2-way image classification set "90-Degree Turn Detection.v1i.folder" from GitHub (jaganbala2007/sentinel-x); label vocabulary: 90-degree turn, curved road.

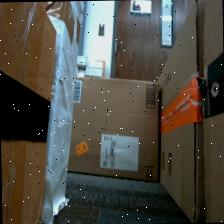
Label: 90-degree turn

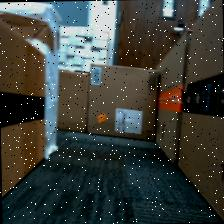
Label: 90-degree turn

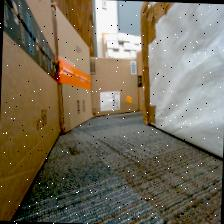
Label: curved road

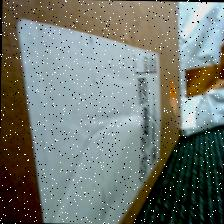
Label: curved road

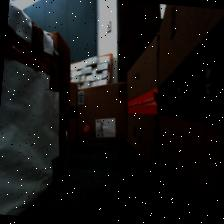
Label: curved road

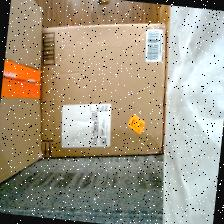
Label: 90-degree turn
